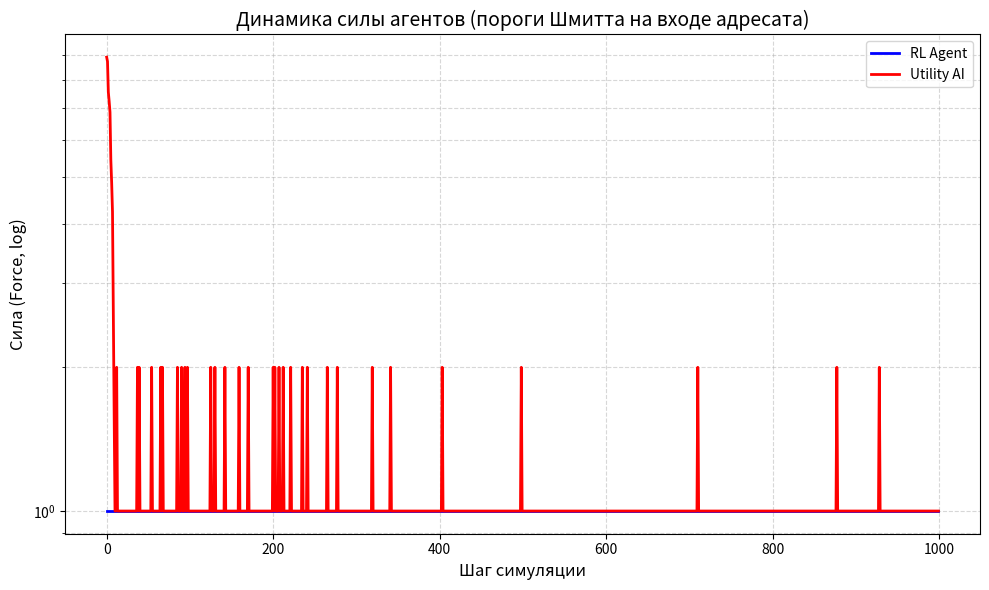

Write the Python code that produced this figure.
import math
import random
import statistics
import matplotlib.pyplot as plt

TYPES = ["FIRE", "WATER", "EARTH"]


MULT = {
    ("WATER", "FIRE"): 3.0,
    ("FIRE", "EARTH"): 3.0,
    ("EARTH", "WATER"): 3.0,
}

ACTIONS = [("REST", 0)] + [(t, w) for t in TYPES for w in [0.3, 0.7]]


P_BASE = 0.6
K_MASS = 1.0
K_TYPE = 0.8
COST_FRACTION = 0.2


ON_THRESHOLD = 40.0
OFF_THRESHOLD = 15.0

OPEN_TTL = 8
GAIN_MAX = 1.2


Y_SMALL = 0.05
RECOUP_FRAC = GAIN_MAX / (1.0 + GAIN_MAX)


DECAY_ADOPT = 0.95


RETALIATE_FRACTION = 0.5
HOCK_FRACTION = 0.25
OPTION_VALUE = 0.10


K_EFFECT = 0.70


L_BASE = 60
L_STEP = 10
MAX_REST_DELTA = 8
STARVING_E = 2
E_MAX_MULT = 3
UPKEEP = 1
MAX_WORK = 200
MIN_OUTPUT = 2
BELIEF_NOISE = 2


CAPTURE_RATIO = 1.5
CAPTURE_STREAK = 20
CAPTURE_FRAC = 0.10


def p_success(att_type, att_work, dfn_type, dfn_work):
    mass = min(att_work, MAX_WORK) / max(dfn_work, 1)
    penalty = K_TYPE if MULT.get((dfn_type, att_type)) else 0.0
    logit = math.log(mass) * K_MASS - penalty
    return P_BASE / (1.0 + math.exp(-logit))


class Agent:
    def __init__(self, defense=None):
        self.force = 10
        self.energy_pool = 3
        self.rest_units = 0.0
        self.defense = defense if defense is not None else random.choice(TYPES)
        self.last_act = "REST"
        self.last_work = 0

        self.w_adopt = 0.0
        self.in_open = False
        self.open_timer = 0
        self.state = {"energy": 3, "defense": self.defense, "last_act": "REST"}
        self.beliefs = {
            "opp_energy": 3,
            "opp_defense": None,
            "opp_last_act": "REST",
            "opp_last_work": 0,
            "opp_force": 10,
            "opp_w_adopt": 0.0,
            "opp_in_open": False,
        }

    @property
    def rest_ceiling(self):
        return L_BASE + L_STEP * self.rest_units

    def rest_gain(self):
        e = self.force - UPKEEP
        ceiling = self.rest_ceiling
        return MAX_REST_DELTA * (e / ceiling) * (1.0 - e / ceiling)

    def do_rest(self, chosen=True):
        gain = self.rest_gain() if chosen else 0.5 * self.rest_gain()
        self.force = min(self.force + gain, self.rest_ceiling)

        add = max(2, self.regen) if chosen else 1
        self.energy_pool = min(self.energy_pool + add, E_MAX_MULT * self.regen)
        self.last_act, self.last_work = "REST", 0

    @property
    def regen(self):
        return max(1, math.floor(math.sqrt(self.force)))

    def tick_energy(self):
        self.energy_pool = min(
            self.energy_pool + self.regen, E_MAX_MULT * self.regen
        )

    def receive_pressure(self, w):
        self.w_adopt += w
        if not self.in_open and self.w_adopt >= ON_THRESHOLD:
            self.in_open = True
            self.open_timer = OPEN_TTL

    def tick_input_state(self):
        self.w_adopt *= DECAY_ADOPT
        if self.in_open:
            self.open_timer -= 1
            if self.open_timer <= 0 or self.w_adopt < OFF_THRESHOLD:
                self.in_open = False

    def sense(self, opp, rng):
        self.beliefs["opp_energy"] = max(
            1, opp.energy_pool + rng.randint(-BELIEF_NOISE, BELIEF_NOISE)
        )
        self.beliefs["opp_force"] = max(1, int(round(opp.force, -1)))
        self.beliefs["opp_w_adopt"] = max(0.0, opp.w_adopt)
        self.beliefs["opp_in_open"] = opp.in_open
        hist = self.beliefs.setdefault("opp_act_hist", [])
        hist.append(opp.last_act)
        if len(hist) > 5:
            hist.pop(0)
        non_rest = [a for a in hist if a != "REST"]
        self.beliefs["opp_defense_guess"] = (
            max(set(non_rest), key=non_rest.count) if non_rest else None
        )
        self.beliefs["opp_last_act"] = opp.last_act
        self.beliefs["opp_last_work"] = opp.last_work

    def rotate_defense(self, rng):
        counters = [
            t for t in TYPES if not MULT.get((self.beliefs["opp_last_act"], t))
        ]
        self.defense = rng.choice(counters) if counters else rng.choice(TYPES)
        self.state = {
            "energy": self.energy_pool,
            "defense": self.defense,
            "last_act": self.last_act,
        }

    def upkeep(self):
        self.force = max(1, self.force - UPKEEP)

    def commit(self, act, work):
        if act == "REST":
            self.do_rest(chosen=True)
            return 0

        w = min(
            int(work),
            self.energy_pool,
            MAX_WORK,
            max(MIN_OUTPUT, self.force // 4),
        )
        if w <= 0:
            self.do_rest(chosen=False)
            return 0
        self.energy_pool -= w
        self.last_act, self.last_work = act, w
        return w

    def rest_if_starving(self):
        if self.energy_pool <= STARVING_E:
            self.do_rest(chosen=True)
            return True
        return False

    def process_hit(self, tr):
        self.force = max(1, self.force - tr)
        self.energy_pool = max(0, self.energy_pool - int(HOCK_FRACTION * tr))
        self.state = {
            "energy": self.energy_pool,
            "defense": self.defense,
            "last_act": self.last_act,
        }

    def gain(self, tr):
        self.force += tr
        self.state = {
            "energy": self.energy_pool,
            "defense": self.defense,
            "last_act": self.last_act,
        }


class UtilityAI(Agent):
    def __init__(self):
        super().__init__()

    def gain_model(self, m, p):
        if self.beliefs["opp_in_open"]:
            return p * m * GAIN_MAX
        base = Y_SMALL * p * m

        progress = min(1.0, self.beliefs["opp_w_adopt"] / ON_THRESHOLD)
        option = OPTION_VALUE * progress
        return base + option

    def expected_retaliation(self, work):
        r_w = int(RETALIATE_FRACTION * work)
        if r_w <= 0:
            return 0.0
        ev_loss = 0.0
        for hypo_def in TYPES:
            mr = MULT.get((hypo_def, self.defense), 1.0)
            pr = (
                P_BASE / (1.0 + math.exp(-K_TYPE))
                if MULT.get((self.beliefs["opp_last_act"], hypo_def))
                else P_BASE
            )
            g = self.gain_model_rev(mr, pr)
            ev_loss += r_w * g / 3.0
        return ev_loss

    def gain_model_rev(self, m, p):
        if self.in_open:
            return p * m * GAIN_MAX
        return Y_SMALL * p * m

    def retaliation_penalty(self, work):
        r_w = int(RETALIATE_FRACTION * work)
        return COST_FRACTION * work + HOCK_FRACTION * r_w

    def expected_gain(self, act, work):
        if act == "REST" or work <= 0:
            return self.rest_gain()
        ev = 0.0
        for hypo in TYPES:
            m = MULT.get((act, hypo), 1.0)
            p = (
                P_BASE / (1.0 + math.exp(-K_TYPE))
                if MULT.get((hypo, act))
                else P_BASE
            )
            ev += work * self.gain_model(m, p) / 3.0
        return (
            ev
            - self.retaliation_penalty(work)
            - self.expected_retaliation(work)
        )

    def form_intention(self):
        best, best_u = ("REST", 0), self.rest_gain()
        for t in TYPES:
            for frac in (0.3, 0.7):
                w = int(self.energy_pool * frac)
                u = self.expected_gain(t, w)
                if u > best_u:
                    best, best_u = (t, w), u
        return best


class RLAgent(Agent):
    def __init__(self, q=None):
        super().__init__()
        self.Q = q if q is not None else {}

    def discretize(self, e):
        if e <= 8:
            return e
        if e <= 32:
            return 8 + (e - 8) // 4
        return 14 + int(math.log(e / 32))

    def skey(self):
        threat = (
            "T"
            if MULT.get((self.beliefs["opp_last_act"], self.defense))
            else "-"
        )
        adopt = self.discretize(int(self.beliefs["opp_w_adopt"]))
        openg = "O" if self.beliefs["opp_in_open"] else "C"
        return (
            self.discretize(self.energy_pool),
            self.discretize(self.beliefs["opp_energy"]),
            self.beliefs["opp_last_act"],
            threat,
            adopt,
            openg,
        )

    def form_intention(self, eps):
        st = self.skey()
        if st not in self.Q:
            self.Q[st] = [0.0] * len(ACTIONS)
        if random.random() < eps:
            return random.randint(0, len(ACTIONS) - 1)
        return self.Q[st].index(max(self.Q[st]))

    def learn(self, st, a_idx, reward, nst, alpha=0.3, gamma=0.9):
        if nst not in self.Q:
            self.Q[nst] = [0.0] * len(ACTIONS)
        td = reward + gamma * max(self.Q[nst]) - self.Q[st][a_idx]
        self.Q[st][a_idx] += alpha * td


def resolve_attack(att, dfn, work, rng):
    if not work:
        return
    att.force = max(1, att.force - int(COST_FRACTION * work))
    open_now = dfn.in_open

    dfn.receive_pressure(work)
    hit = rng.random() < p_success(
        att.last_act, work, dfn.defense, dfn.last_work
    )
    gained = 0
    if hit:
        m = MULT.get((att.last_act, dfn.defense), 1.0)
        gained = int(work * m * (GAIN_MAX if open_now else Y_SMALL))
        if gained:
            att.gain(gained)
            att.rest_units += gained
        dfn.process_hit(work)

        dfn.force = max(1, dfn.force + int(K_EFFECT * work))

    r_w = int(RETALIATE_FRACTION * work)
    if r_w > 0 and dfn.energy_pool >= 1:
        r_w = min(r_w, dfn.energy_pool, MAX_WORK)
        dfn.energy_pool -= r_w
        dfn.last_act = dfn.defense
        dfn.last_work = r_w
        rt = rng.random() < p_success(
            dfn.last_act, r_w, att.defense, att.last_work
        )
        if rt:
            mr = MULT.get((dfn.last_act, att.defense), 1.0)
            rg = int(r_w * mr * (GAIN_MAX if att.in_open else Y_SMALL))
            if rg:
                dfn.gain(rg)
                dfn.rest_units += rg
            att.process_hit(r_w)
            att.force = max(1, att.force + int(K_EFFECT * r_w))
            att.state = {
                "energy": att.energy_pool,
                "defense": att.defense,
                "last_act": att.last_act,
            }


def check_capture(rl, ai):
    global _dom_rl, _dom_ai
    _dom_rl = (
        _dom_rl + 1
        if (
            rl.energy_pool >= CAPTURE_RATIO * ai.energy_pool
            and rl.force > ai.force
        )
        else 0
    )
    _dom_ai = (
        _dom_ai + 1
        if (
            ai.energy_pool >= CAPTURE_RATIO * rl.energy_pool
            and ai.force > rl.force
        )
        else 0
    )
    if _dom_rl >= CAPTURE_STREAK:
        _dom_rl = _dom_ai = 0
        sev = 2.0 if ai.in_open else 1.0
        cap = int(ai.force * min(CAPTURE_FRAC * sev, 0.5))
        ai.force = max(1, ai.force - cap)
        ai.rest_units = max(0.0, ai.rest_units - cap / L_STEP)
        rl.gain(cap)
        return "RL"
    if _dom_ai >= CAPTURE_STREAK:
        _dom_ai = _dom_rl = 0
        sev = 2.0 if rl.in_open else 1.0
        cap = int(rl.force * min(CAPTURE_FRAC * sev, 0.5))
        rl.force = max(1, rl.force - cap)
        rl.rest_units = max(0.0, rl.rest_units - cap / L_STEP)
        ai.gain(cap)
        return "UtilityAI"
    return None


_dom_rl = 0
_dom_ai = 0


def play_game(rl, ai, steps=1000, seed=0):
    global _dom_rl, _dom_ai
    _dom_rl = _dom_ai = 0
    rng = random.Random(seed)
    rl_hist, ai_hist = [], []
    for step in range(steps):
        rl.sense(ai, rng)
        ai.sense(rl, rng)

        rl.rotate_defense(rng)
        ai.rotate_defense(rng)

        rl.upkeep()
        ai.upkeep()
        rl.tick_energy()
        ai.tick_energy()
        rl.tick_input_state()
        ai.tick_input_state()

        eps = max(0.05, 1.0 - step / 300)
        a_idx = rl.form_intention(eps)
        act_name, frac = ACTIONS[a_idx]
        st_before = rl.skey()
        f_before = rl.force

        if rl.rest_if_starving():
            w_rl = 0
        else:
            w_rl = rl.commit(act_name, rl.energy_pool * frac)

        ai_act, ai_work = ai.form_intention()
        if ai.rest_if_starving():
            w_ai = 0
        else:
            w_ai = ai.commit(ai_act, ai_work)

        resolve_attack(rl, ai, w_rl, rng)
        resolve_attack(ai, rl, w_ai, rng)

        rl_hist.append(rl.force)
        ai_hist.append(ai.force)
        rl.learn(st_before, a_idx, rl.force - f_before, rl.skey())

        winner = check_capture(rl, ai)
        if winner:
            return winner, rl_hist, ai_hist, step
    return None, rl_hist, ai_hist, steps


def run_batch(n_games=10, steps=1000, quiet=False):
    rl = RLAgent()
    results = {"RL": 0, "UtilityAI": 0, None: 0}
    finals = {"RL": [], "UtilityAI": [], None: []}
    last = None
    for g in range(n_games):
        winner, rl_hist, ai_hist, end_step = play_game(
            rl, UtilityAI(), steps, seed=g
        )
        results[winner] += 1
        finals[winner].append(rl.force)
        last = (winner, rl_hist, ai_hist, end_step)
        if not quiet:
            print(
                f"Game {g + 1}: winner={winner or 'no-capture'} at step "
                f"{end_step} | "
                f"final RL force={rl.force:.0f}, final UtilityAI "
                f"force={ai_hist[-1]:.0f}"
            )
    if not quiet:
        print("\nИтоги пакетного прогона:")
        print(
            f"  RL победил: {results['RL']}/{n_games}, "
            f"UtilityAI: {results['UtilityAI']}/{n_games}, "
            f"без решения: {results[None]}/{n_games}"
        )
        for k in finals:
            if finals[k]:
                print(
                    f"  Финальная сила RL при '{k}': "
                    f"медиана={statistics.median(finals[k]):.0f}"
                )
    return rl, last, results


def main():
    rl, (winner, rl_hist, ai_hist, end_step), results = run_batch(n_games=10)

    print(
        f"\nПоследняя партия: winner={winner or 'no-capture'}, "
        f"шагов={end_step}"
    )
    print(f"Q-состояний изучено: {len(rl.Q)}")

    plt.figure(figsize=(10, 6))
    plt.plot(rl_hist, label="RL Agent", color="blue", linewidth=2)
    plt.plot(ai_hist, label="Utility AI", color="red", linewidth=2)
    plt.title(
        "Динамика силы агентов (пороги Шмитта на входе адресата)", fontsize=14
    )
    plt.xlabel("Шаг симуляции", fontsize=12)
    plt.ylabel("Сила (Force, log)", fontsize=12)
    plt.yscale("log")
    plt.grid(True, which="both", linestyle="--", alpha=0.5)
    plt.legend()
    plt.tight_layout()
    plt.show()


if __name__ == "__main__":
    main()
